Run: headless pygame with SDL's dummy video driver; simulated clock (each Clock.tick advances the game by its frame time, no real sleeping); random seed 0; keys injected as events and as key.get_pressed() state; no mouse input.
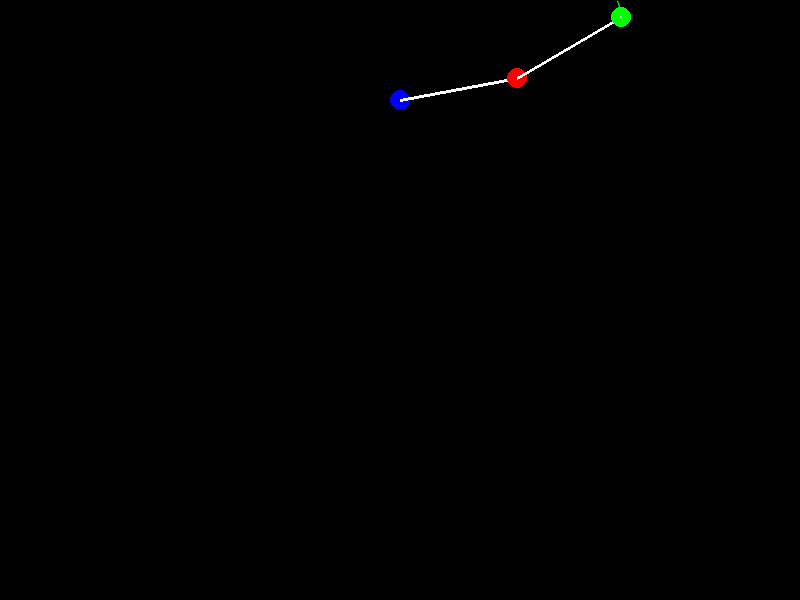
Frame 1 of 4 · flips 1–60 · no input
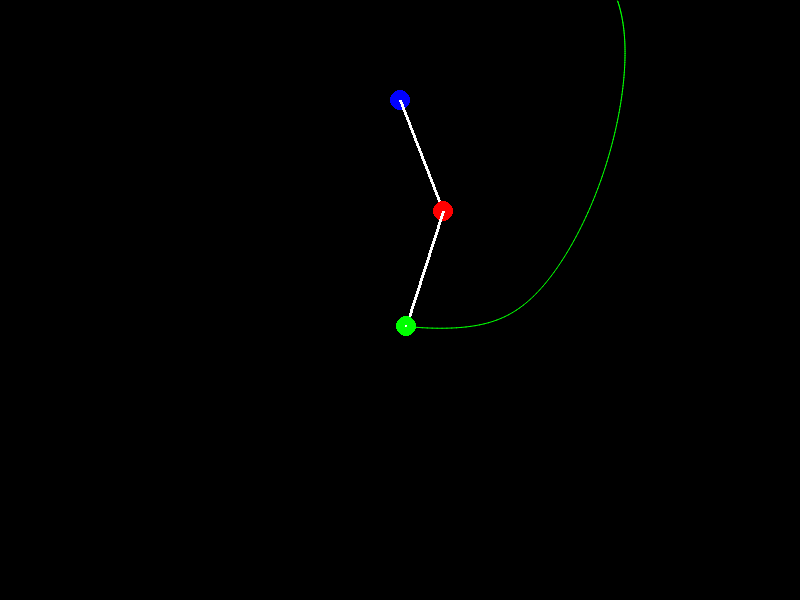
Frame 2 of 4 · flips 61–180 · tapped SPACE, RETURN · held RIGHT (→), D
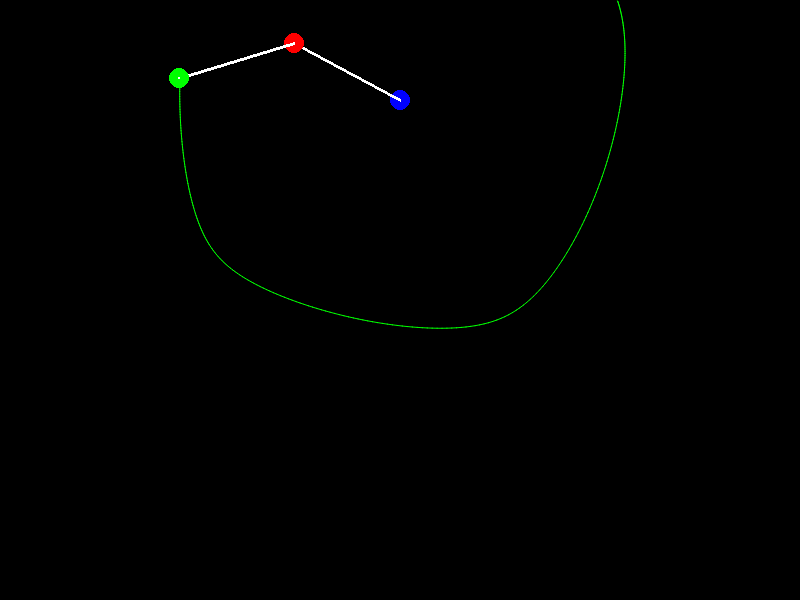
Frame 3 of 4 · flips 181–300 · held DOWN (↓), S
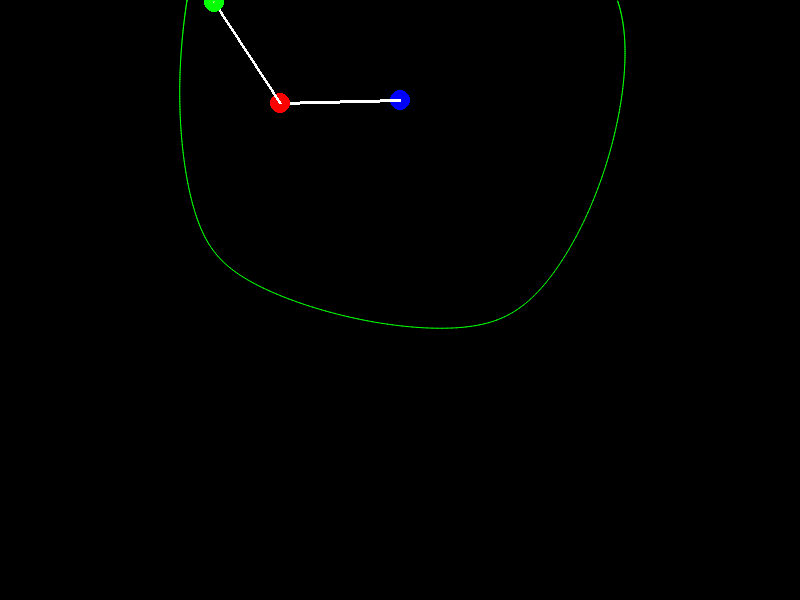
Frame 4 of 4 · flips 301–420 · held LEFT (←), A, UP (↑), W

The pygame program that drew these frames:

import pygame
from math import radians, sin, cos

pygame.init()
screen = pygame.display.set_mode((800, 600))
pygame.display.set_caption("Double Pendulum Simulation By Cooper")

G = 9.8

class DoublePendulum:
    def __init__(self):
        self.origin_x = 400
        self.origin_y = 100

        self.length_rod_1 = 120
        self.length_rod_2 = 120

        self.mass_bob_a = 10
        self.mass_bob_b = 10

        self.theta_1 = radians(120)
        self.theta_2 = radians(120)

        self.omega_a = 0
        self.omega_b = 0
        self.prev_cords = []

        self.update_cords()

    def update_cords(self):
        self.x1 = self.origin_x + self.length_rod_1 * sin(self.theta_1)
        self.y1 = self.origin_y + self.length_rod_1 * cos(self.theta_1)
        self.x2 = self.x1 + self.length_rod_2 * sin(self.theta_2)
        self.y2 = self.y1 + self.length_rod_2 * cos(self.theta_2)

    def get_cords(self):
        return [(self.x1, self.y1), (self.x2, self.y2)]

    def calc_ang_acc(self):
        theta_change = self.theta_2 - self.theta_1
        d1 = (self.mass_bob_a + self.mass_bob_b) * self.length_rod_1 - self.mass_bob_b * self.length_rod_1 * (cos(theta_change))**2.0
        d2 = (self.length_rod_2 / self.length_rod_1) * d1

        ang_acc_a = (
            self.mass_bob_b * self.length_rod_2 * (self.omega_b**2) * sin(theta_change) * cos(theta_change)
            + self.mass_bob_b * G * sin(self.theta_2) * cos(theta_change)
            + self.mass_bob_b * self.length_rod_2 * (self.omega_b**2) * sin(theta_change)
            - (self.mass_bob_a + self.mass_bob_b) * G * sin(self.theta_1)
        ) / d1

        ang_acc_b = (
            -self.mass_bob_b * self.length_rod_2 * (self.omega_b**2) * sin(theta_change) * cos(theta_change)
            + (self.mass_bob_a + self.mass_bob_b) * G * sin(self.theta_1) * cos(theta_change)
            - (self.mass_bob_a + self.mass_bob_b) * self.length_rod_1 * (self.omega_a**2) * sin(theta_change)
            - (self.mass_bob_a + self.mass_bob_b) * G * sin(self.theta_2)
        ) / d2

        return ang_acc_a, ang_acc_b

    def step(self, dt=0.01):
        alpha_1, alpha_2 = self.calc_ang_acc()

        self.omega_a += alpha_1 * dt
        self.omega_b += alpha_2 * dt

        self.theta_1 += self.omega_a * dt
        self.theta_2 += self.omega_b * dt

        self.update_cords()

        self.prev_cords.insert(0, (self.x2, self.y2))


dp = DoublePendulum()

running = True
clock = pygame.time.Clock()
clock.tick(60)

while running:
    for event in pygame.event.get():
        if event.type == pygame.QUIT:
            running = False

    dp.step(0.05)

    screen.fill((0, 0, 0))
    cords = dp.get_cords()

    pygame.draw.circle(screen, (0, 0, 255), (dp.origin_x, dp.origin_y), 10)
    pygame.draw.line(screen, (255, 255, 255), (dp.origin_x, dp.origin_y), cords[0], 3)
    pygame.draw.circle(screen, (255, 0, 0), cords[0], 10)
    pygame.draw.line(screen, (255, 255, 255), cords[0], cords[1], 3)
    pygame.draw.circle(screen, (0, 255, 0), cords[1], 10)
    pygame.draw.circle(
        screen,
        (255, 255, 255),
        (dp.x2, dp.y2), 1, 0
    )
    if len(dp.prev_cords) > 1:
        pygame.draw.aalines(
            screen, (0, 255, 0), False, dp.prev_cords
        )
    pygame.display.flip()
    clock.tick(60)

pygame.quit()
